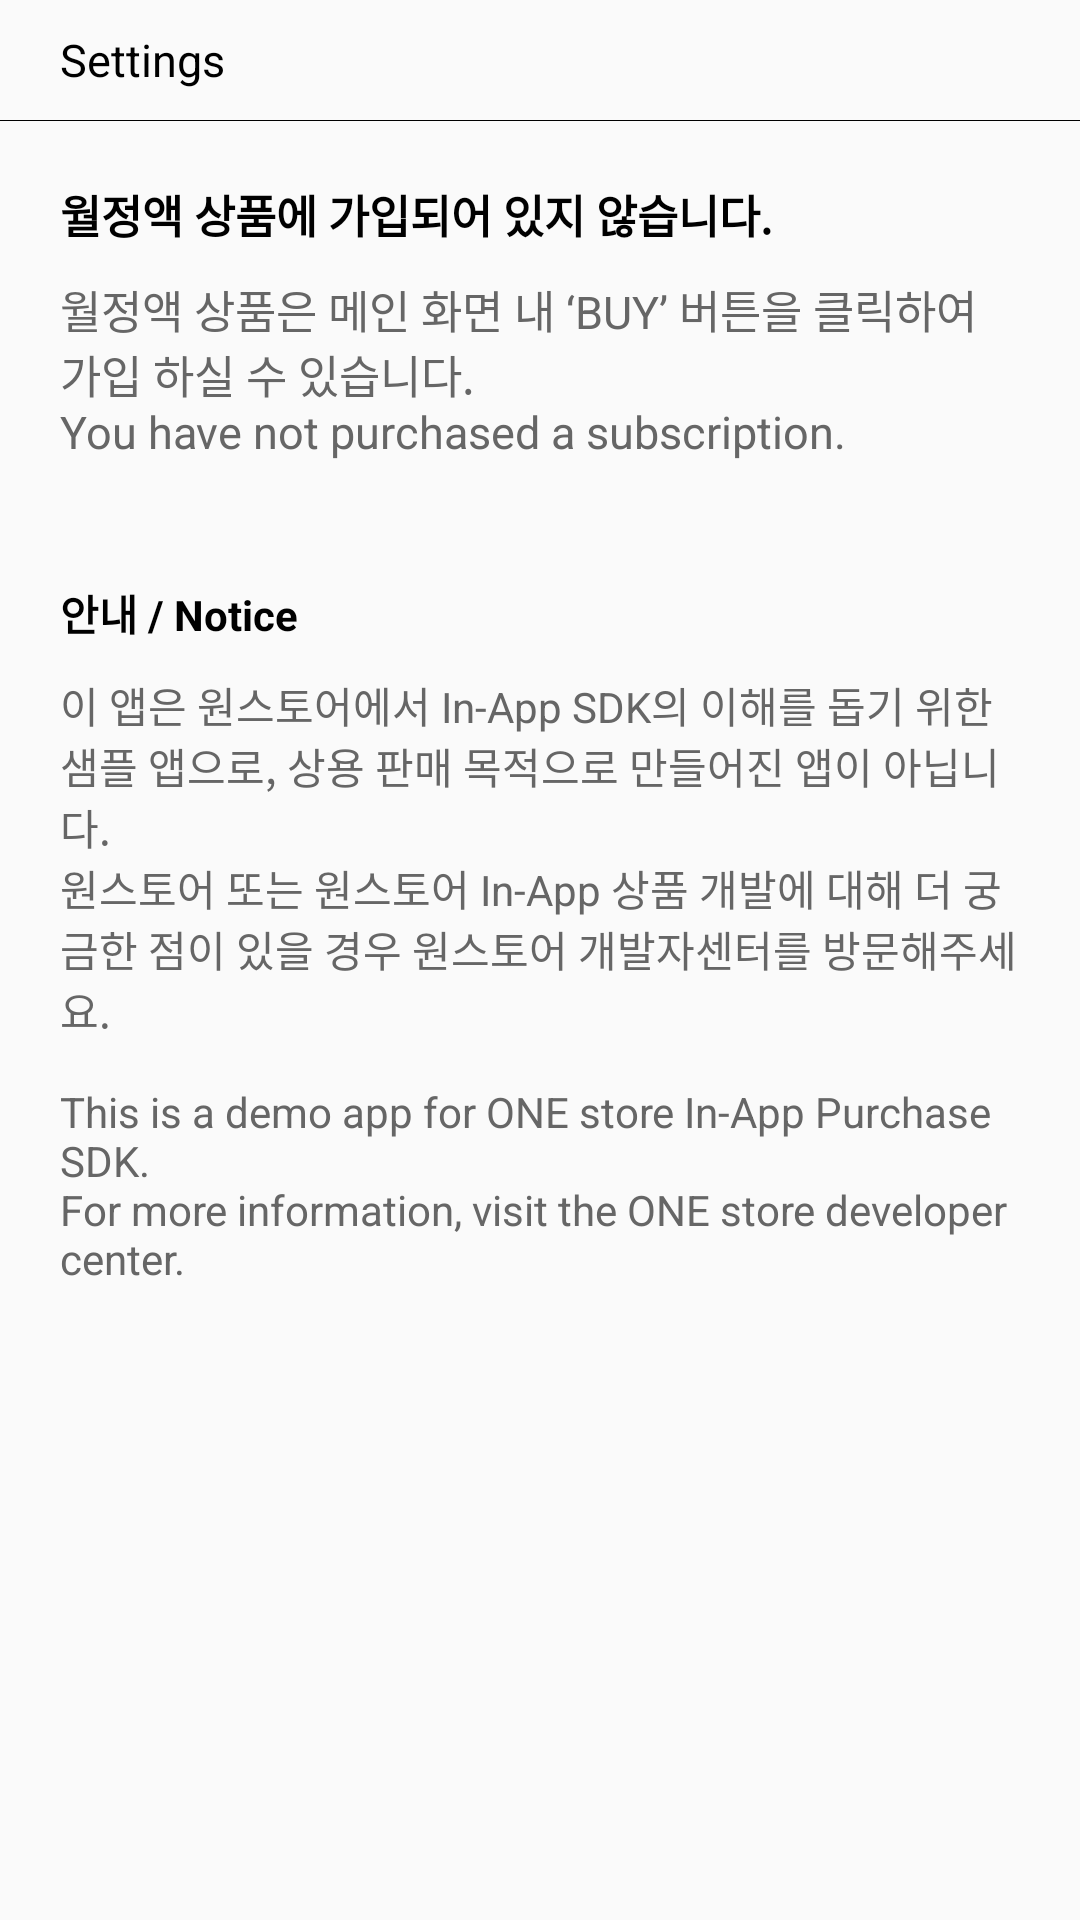

This screen was rendered from an Android layout file. Write that file and the resources it references.
<!-- AndroidManifest.xml: application theme AppTheme -->
<!-- res/layout/dialog_settings.xml -->
<LinearLayout xmlns:android="http://schemas.android.com/apk/res/android"
              android:layout_width="match_parent"
              android:layout_height="wrap_content"
              android:orientation="vertical">

    <RelativeLayout
        android:layout_width="match_parent"
        android:layout_height="40dp"
        android:paddingLeft="20dp"
        android:paddingRight="20dp">

        <TextView
            android:layout_width="wrap_content"
            android:layout_height="match_parent"
            android:layout_alignParentLeft="true"
            android:layout_centerVertical="true"
            android:gravity="center_vertical"
            android:text="Settings"
            android:textColor="@color/color_000000"
            android:textSize="15dp"/>

        <ImageButton
            android:id="@+id/ib_close"
            android:layout_width="15dp"
            android:layout_height="15dp"
            android:layout_alignParentRight="true"
            android:layout_centerVertical="true"
            android:background="@drawable/icon_x"/>
    </RelativeLayout>

    <ImageView
        android:layout_width="match_parent"
        android:layout_height="1px"
        android:background="@color/color_000000"/>

    <LinearLayout
        android:id="@+id/ll_setting_purchased"
        android:layout_width="match_parent"
        android:layout_height="wrap_content"
        android:orientation="vertical"
        android:padding="20dp"
        android:visibility="gone">

        <TextView
            android:layout_width="match_parent"
            android:layout_height="wrap_content"
            android:text="@string/desc_setting_auto_purchased_ko"
            android:textColor="@color/color_000000"
            android:textSize="15dp"
            android:textStyle="bold"/>

        <TextView
            android:layout_width="match_parent"
            android:layout_height="wrap_content"
            android:layout_marginTop="10dp"
            android:text="@string/desc_setting_auto_purchased_en"
            android:textColor="@color/color_666666"
            android:textSize="15dp"/>

        <RelativeLayout
            android:id="@+id/rl_setting_manage_recurring_product"
            android:layout_width="match_parent"
            android:layout_height="60dp"
            android:layout_marginTop="15dp"
            android:background="@drawable/common_box_bg">

            <LinearLayout
                android:layout_width="wrap_content"
                android:layout_height="wrap_content"
                android:layout_centerInParent="true"
                android:orientation="vertical">

                <TextView
                    android:id="@+id/tv_auto_cancel_auto_kr"
                    android:layout_width="wrap_content"
                    android:layout_height="wrap_content"
                    android:layout_gravity="center_horizontal"
                    android:text="@string/msg_setting_cancel_auto_ko"
                    android:textColor="@color/color_000000"
                    android:textSize="15dp"/>

                <TextView
                    android:id="@+id/tv_auto_cancel_auto_en"
                    android:layout_width="wrap_content"
                    android:layout_height="wrap_content"
                    android:layout_gravity="center_horizontal"
                    android:layout_marginTop="5dp"
                    android:text="@string/msg_setting_cancel_auto_en"
                    android:textColor="@color/color_666666"
                    android:textSize="12dp"/>
            </LinearLayout>
        </RelativeLayout>
    </LinearLayout>

    <LinearLayout
        android:id="@+id/ll_setting_not_purchased"
        android:layout_width="match_parent"
        android:layout_height="wrap_content"
        android:orientation="vertical"
        android:padding="20dp"
        android:visibility="visible">

        <TextView
            android:layout_width="match_parent"
            android:layout_height="wrap_content"
            android:text="@string/desc_setting_auto_not_purchased_ko"
            android:textColor="@color/color_000000"
            android:textSize="15dp"
            android:textStyle="bold"/>

        <TextView
            android:layout_width="match_parent"
            android:layout_height="wrap_content"
            android:layout_marginTop="10dp"
            android:text="@string/desc_setting_auto_not_purchased_en"
            android:textColor="@color/color_666666"
            android:textSize="15dp"/>
    </LinearLayout>

    <LinearLayout
        android:layout_width="match_parent"
        android:layout_height="wrap_content"
        android:orientation="vertical"
        android:padding="20dp">

        <TextView
            android:layout_width="match_parent"
            android:layout_height="wrap_content"
            android:text="@string/desc_setting_notice"
            android:textColor="@color/color_000000"
            android:textStyle="bold"/>

        <TextView
            android:layout_width="match_parent"
            android:layout_height="wrap_content"
            android:layout_marginTop="10dp"
            android:text="@string/desc_setting_notice_desc"
            android:textColor="@color/color_666666"/>
    </LinearLayout>
</LinearLayout>
<!-- resources referenced by this layout -->
<resources>
  <color name="color_000000">#000000</color>
  <color name="color_666666">#666666</color>
  <string name="desc_setting_auto_not_purchased_en">월정액 상품은 메인 화면 내 ‘BUY’ 버튼을 클릭하여 가입 하실 수 있습니다. \nYou have not purchased a subscription.</string>
  <string name="desc_setting_auto_not_purchased_ko">월정액 상품에 가입되어 있지 않습니다.</string>
  <string name="desc_setting_auto_purchased_en">You purchased the subscription.</string>
  <string name="desc_setting_auto_purchased_ko">월정액 상품에 가입되어 있습니다.</string>
  <string name="desc_setting_notice">안내 / Notice</string>
  <string name="desc_setting_notice_desc">이 앱은 원스토어에서 In-App SDK의 이해를 돕기 위한 샘플 앱으로, 상용 판매 목적으로 만들어진 앱이 아닙니다.
          \n원스토어 또는 원스토어 In-App 상품 개발에 대해 더 궁금한 점이 있을 경우 원스토어 개발자센터를 방문해주세요.
          \n\nThis is a demo app for ONE store In-App Purchase SDK.
          \nFor more information, visit the ONE store developer center.</string>
  <string name="msg_setting_cancel_auto_en">Cancel the subscription</string>
  <string name="msg_setting_cancel_auto_ko">월정액 해지 예약</string>
  <style name="AppTheme" parent="@style/Base.Theme.AppCompat.Light">
      </style>
</resources>
